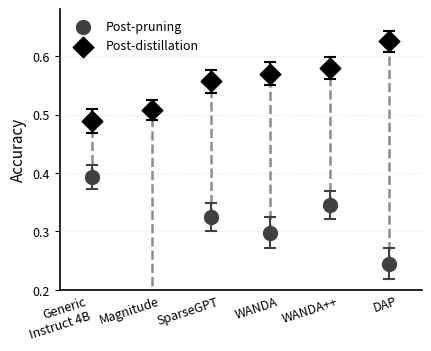

This figure's Python source:
import numpy as np
import matplotlib.pyplot as plt
from matplotlib.transforms import ScaledTranslation


# ============================================================
# Data
# Replace these with your actual results
# ============================================================

methods = [
    "Generic\nInstruct 4B",
    "Magnitude",
    "SparseGPT",
    "WANDA",
    "WANDA++",
    "DAP",
]

# Accuracy immediately after pruning
post_pruning = np.array([
    0.393,
    0.004,
    0.325,
    0.298,
    0.345,
    0.245,
])

post_pruning_std = np.array([
    0.021,
    0.008,
    0.024,
    0.026,
    0.024,
    0.027,
])

# Accuracy after distillation
post_distillation = np.array([
    0.489,
    0.508,
    0.557,
    0.570,
    0.580,
    0.625,
])

post_distillation_std = np.array([
    0.020,
    0.017,
    0.020,
    0.020,
    0.019,
    0.018,
])

x = np.arange(len(methods))


# ============================================================
# Plot
# ============================================================

fig, ax = plt.subplots(
    figsize=(4.2, 3.4),
    constrained_layout=True,
)


# ------------------------------------------------------------
# Connecting lines
# ------------------------------------------------------------

for i in range(len(methods)):
    ax.plot(
        [x[i], x[i]],
        [post_pruning[i], post_distillation[i]],
        linestyle="--",
        linewidth=1.8,
        color="0.55",
        zorder=1,
    )


# ------------------------------------------------------------
# Post-pruning points
# ------------------------------------------------------------

ax.scatter(
    x,
    post_pruning,
    s=100,
    marker="o",
    color="0.25",
    label="Post-pruning",
    zorder=3,
)

ax.errorbar(
    x,
    post_pruning,
    yerr=post_pruning_std,
    fmt="none",
    ecolor="0.25",
    elinewidth=1.5,
    capsize=4,
    capthick=1.5,
    zorder=2,
)


# ------------------------------------------------------------
# Post-distillation points
# ------------------------------------------------------------

ax.scatter(
    x,
    post_distillation,
    s=110,
    marker="D",
    color="black",
    label="Post-distillation",
    zorder=3,
)

ax.errorbar(
    x,
    post_distillation,
    yerr=post_distillation_std,
    fmt="none",
    ecolor="black",
    elinewidth=1.5,
    capsize=4,
    capthick=1.5,
    zorder=2,
)


# ============================================================
# Axes
# ============================================================

ax.set_xticks(x)
ax.set_xticklabels(methods, fontsize=9, rotation=18, ha="right")

ax.set_ylabel("Accuracy", fontsize=11)

ax.tick_params(axis="y", labelsize=9)
ax.tick_params(axis="x", labelsize=9, length=0)

ax.set_xlim(-0.55, len(methods) - 0.45)

# Adjust according to your real range
ax.set_ylim(0.20, 0.68)


# ============================================================
# Styling
# ============================================================

ax.spines["top"].set_visible(False)
ax.spines["right"].set_visible(False)

ax.spines["left"].set_linewidth(1.2)
ax.spines["bottom"].set_linewidth(1.2)

ax.grid(
    axis="y",
    linestyle=":",
    linewidth=0.8,
    alpha=0.35,
)

ax.legend(
    frameon=False,
    fontsize=9,
    loc="upper left",
)


# ============================================================
# Fix the "Generic\nInstruct 4B" / "Magnitude" overlap
# ------------------------------------------------------------
# The two-line first label, once rotated 18deg with ha="right", extends
# further right than a single-line label at the same anchor, so it can
# collide with the next tick's label. Instead of guessing a shift value
# (which depends on your font/DPI/backend), measure the actual rendered
# bounding boxes and shift labels[1:] right by exactly enough to clear
# the overlap, plus a small margin.
# ============================================================

MARGIN_PT = 4  # extra breathing room beyond just-touching, in points

fig.canvas.draw()  # force a render pass so bounding boxes are valid
renderer = fig.canvas.get_renderer()
labels = ax.get_xticklabels()

b0 = labels[0].get_window_extent(renderer=renderer)  # "Generic\nInstruct 4B"
b1 = labels[1].get_window_extent(renderer=renderer)  # "Magnitude"

overlap_px = b0.x1 - b1.x0                # > 0 means the two boxes overlap
overlap_pt = overlap_px * 72 / fig.dpi    # convert display px -> points

shift_pt = max(0.0, overlap_pt + MARGIN_PT)
print(f"measured overlap = {overlap_pt:.2f}pt -> applying shift = {shift_pt:.2f}pt")

if shift_pt > 0:
    label_shift = ScaledTranslation(shift_pt / 72, 0, fig.dpi_scale_trans)
    for label in labels[1:]:
        label.set_transform(label.get_transform() + label_shift)


# For LaTeX / paper
plt.savefig(
    "intro_f1_1.pdf",
)

plt.show()
